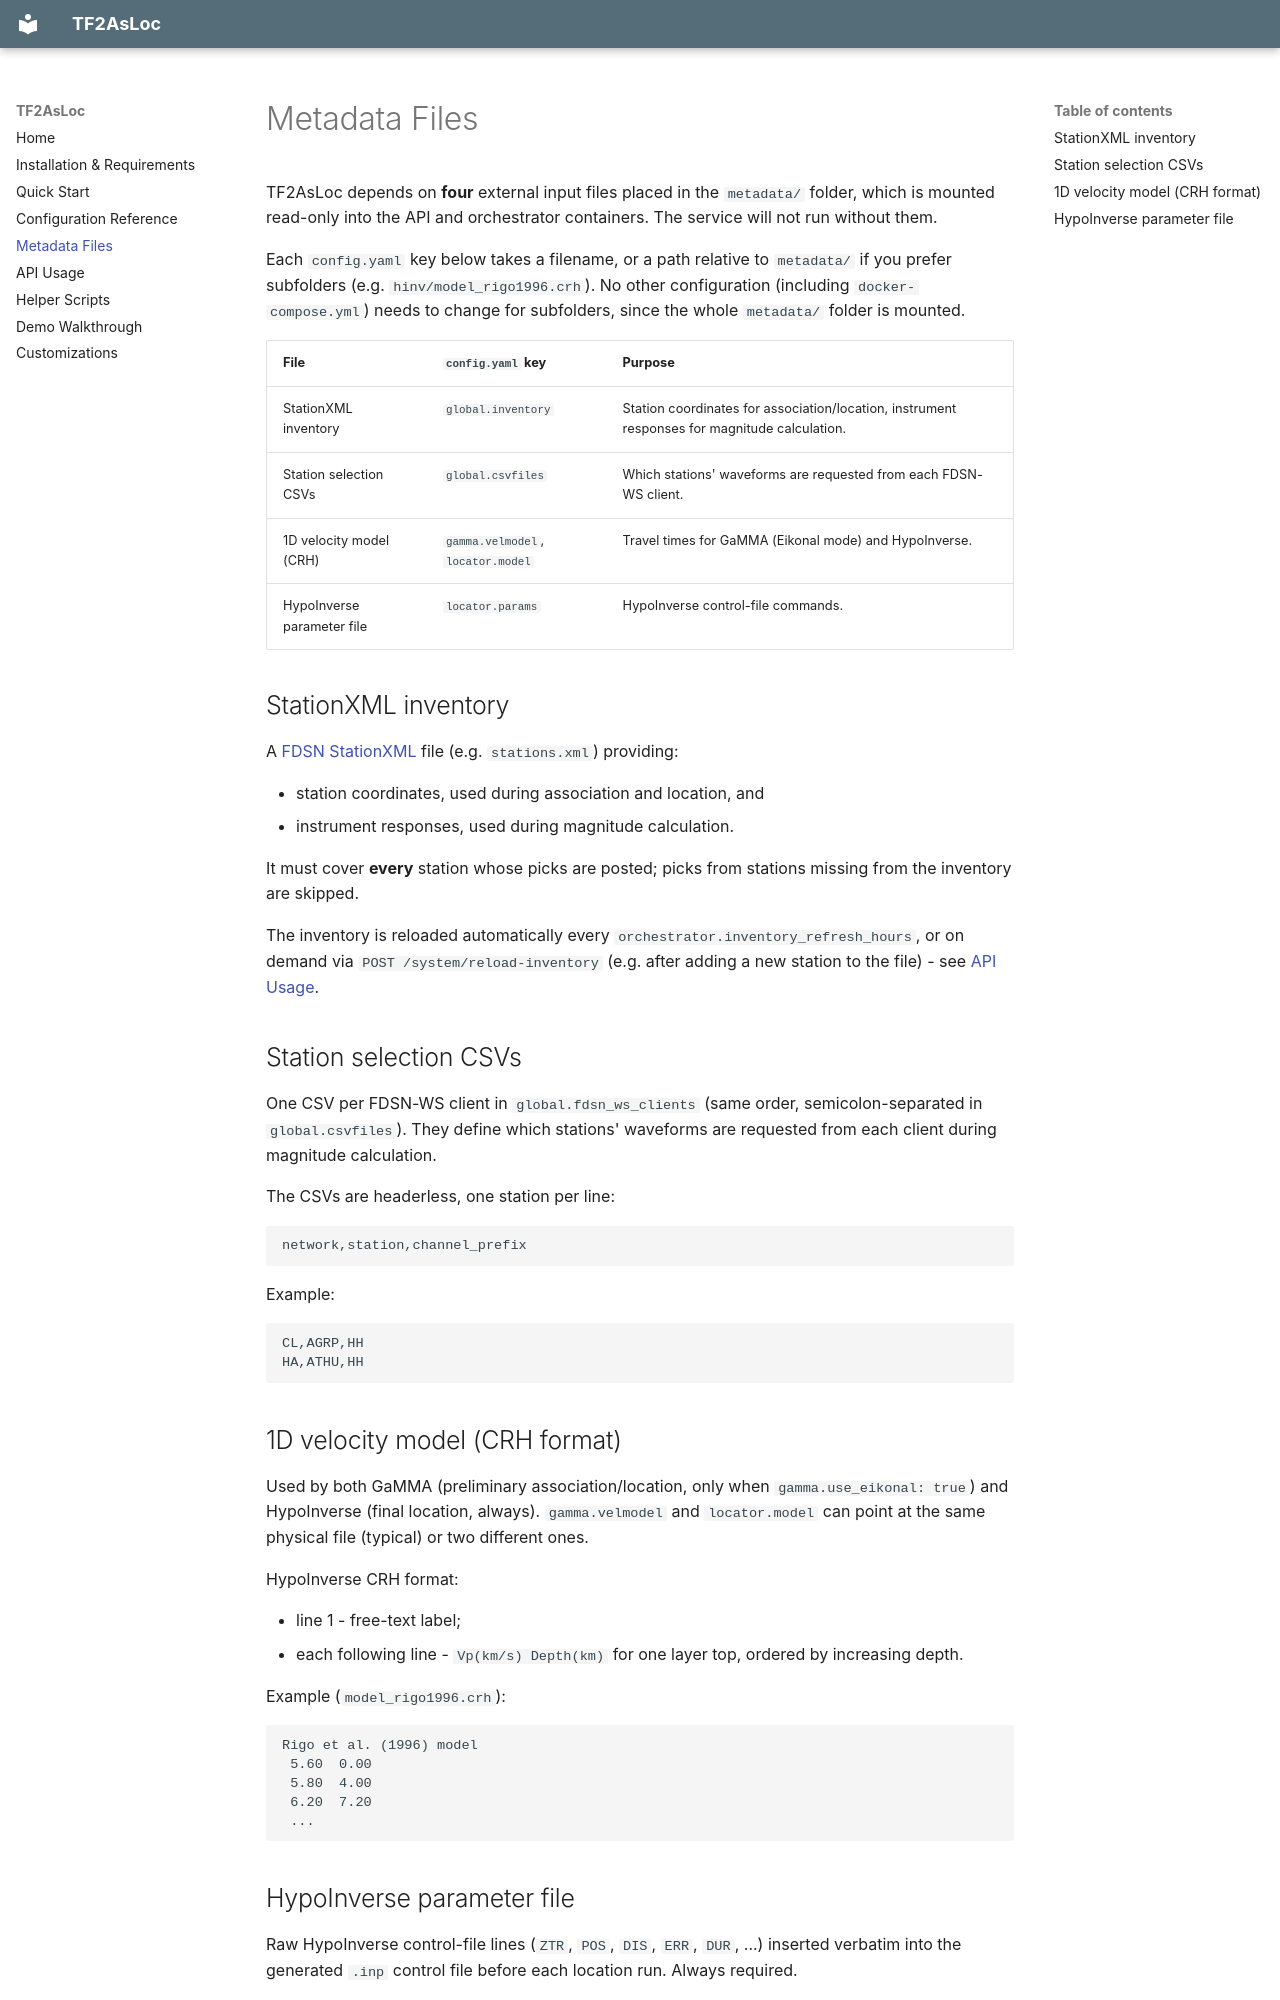

repository: nkua-seismolab/TF2AsLoc · page: metadata/index.html · generator: mkdocs

# Metadata Files

TF2AsLoc depends on **four** external input files placed in the `metadata/` folder, which is mounted read-only into the API and orchestrator containers. The service will not run without them.

Each `config.yaml` key below takes a filename, or a path relative to `metadata/` if you prefer subfolders (e.g. `hinv/model_rigo1996.crh`). No other configuration (including `docker-compose.yml`) needs to change for subfolders, since the whole `metadata/` folder is mounted.

| File | `config.yaml` key | Purpose |
|---|---|---|
| StationXML inventory | `global.inventory` | Station coordinates for association/location, instrument responses for magnitude calculation. |
| Station selection CSVs | `global.csvfiles` | Which stations' waveforms are requested from each FDSN-WS client. |
| 1D velocity model (CRH) | `gamma.velmodel`, `locator.model` | Travel times for GaMMA (Eikonal mode) and HypoInverse. |
| HypoInverse parameter file | `locator.params` | HypoInverse control-file commands. |

## StationXML inventory

A [FDSN StationXML](https://docs.fdsn.org/projects/stationxml/) file (e.g. `stations.xml`) providing:

- station coordinates, used during association and location, and
- instrument responses, used during magnitude calculation.

It must cover **every** station whose picks are posted; picks from stations missing from the inventory are skipped.

The inventory is reloaded automatically every `orchestrator.inventory_refresh_hours`, or on demand via `POST /system/reload-inventory` (e.g. after adding a new station to the file) - see [API Usage](api.md).

## Station selection CSVs

One CSV per FDSN-WS client in `global.fdsn_ws_clients` (same order, semicolon-separated in `global.csvfiles`). They define which stations' waveforms are requested from each client during magnitude calculation.

The CSVs are headerless, one station per line:

```csv
network,station,channel_prefix
```

Example:

```csv
CL,AGRP,HH
HA,ATHU,HH
```

## 1D velocity model (CRH format)

Used by both GaMMA (preliminary association/location, only when `gamma.use_eikonal: true`) and HypoInverse (final location, always). `gamma.velmodel` and `locator.model` can point at the same physical file (typical) or two different ones.

HypoInverse CRH format:

- line 1 - free-text label;
- each following line - `Vp(km/s) Depth(km)` for one layer top, ordered by increasing depth.

Example (`model_rigo1996.crh`):

```text
Rigo et al. (1996) model
 5.60  0.00
 5.80  4.00
 6.20  7.20
 ...
```
